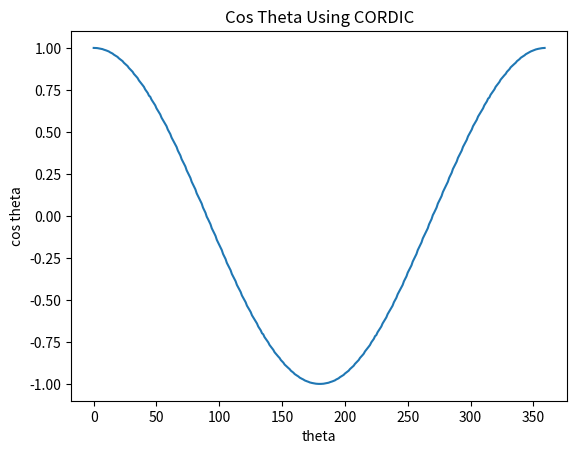

Write Python code to recreate this figure.
import matplotlib.pyplot as plt

def isNegative(num):
  if(num[0] == "1"):
    return True
  return False

def getTwosComplement(num):
  pos = 0
  result = list(num)  # convert string to a list as strings are immutable
  # range(start,stop,step)
  for i in range(19,-1,-1):
    if(result[i] == "1"):
     pos = i
     break
    
  
  for i in range(pos-1,-1,-1):
    if(result[i]=="1"):
      result[i] = "0"
    else:
      result[i] = "1"  
  
  result_string = ''.join(result) # to convert the list to string
  return(result_string)

# pos indicates the number of bits from the LSB end after which the binary point is present
def getDecimalValue(num,pos):
  res = 0
  power = 20-pos
  flag = 0
  if(isNegative(num)):
    num = getTwosComplement(num)
    flag = 1
  
  for i in range(0,19):    
    res = res + ((2**power) * int(num[i]))
    power = power - 1
    if(power == 0):
      power = -1
  
  if(flag == 1):
    return (-1*res)
  return res
    

def printValues(arr):
  for i in range(0, len(arr)):
    print(arr[i])

def main():
  cos_conv_list = []  #empty list
  sin_conv_list = []
  
  cos = ["00001111111111111000",
"00001111111111101100",
"00001111111111010010",
"00001111111110100110",
"00001111111101001010",
"00001111111011111010",
"00001111111010011010",
"00001111111000101000",
"00001111110101100000",
"00001111110011001000",
"00001111110000011110",
"00001111101101100110",
"00001111101010011101",
"00001111100101010100",
"00001111100001100101",
"00001111011101100111",
"00001111010111001001",
"00001111010010100100",
"00001111001101110000",
"00001111001000111001",
"00001111000000111000",
"00001110111011010000",
"00001110110101010110",
"00001110101111010000",
"00001110100101101010",
"00001110011111000001",
"00001110011000001001",
"00001110010001000010",
"00001110000101111100",
"00001101111110001111",
"00001101110110010111",
"00001101101110010000",
"00001101100001101101",
"00001101011001100111",
"00001101010000110001",
"00001101000111101111",
"00001100111001110001",
"00001100110000001110",
"00001100100110011110",
"00001100011100100001",
"00001100010010011100",
"00001100000010111001",
"00001011111000010010",
"00001011101101011111",
"00001011011100111010",
"00001011010110010110",
"00001011000101001111",
"00001010111001100111",
"00001010101101110101",
"00001010100001110111",
"00001010001111101001",
"00001010000011010111",
"00001001110110110110",
"00001001101010001100",
"00001001010110111000",
"00001001001001110110",
"00001000111100101001",
"00001000101111010101",
"00001000100010110010",
"00001000001110010111",
"00001000000000100101",
"00000111110010101011",
"00000111011101100110",
"00000111001111011000",
"00000111000001000100",
"00000110110010110000",
"00000110100100001111",
"00000110001110010000",
"00000101111111011111",
"00000101110000100111",
"00000101011010000111",
"00000101001011000010",
"00000100111100100001",
"00000100101101010010",
"00000100010110010001",
"00000100000110110111",
"00000011110111011000",
"00000011100111110100",
"00000011010000011011",
"00000011000000110110",
"00000010110001001000",
"00000010100001010101",
"00000010001001100111",
"00000001111001110000",
"00000001101001110111",
"00000001011001111110",
"00000001001011000110",
"00000000110011001100",
"00000000100011001101",
"00000000010011001111",
"11111111111011001110",
"11111111101100110001",
"11111111011100110011",
"11111111001100110100",
"11111110110100111010",
"11111110100110000010",
"11111110010110001001",
"11111110000110010000",
"11111101101110011110",
"11111101011110101011",
"11111101001110111000",
"11111100111111001010",
"11111100101111100101",
"11111100011000001100",
"11111100001000101000",
"11111011111001001001",
"11111011100010000010",
"11111011010010101110",
"11111011000011011111",
"11111010110100111110",
"11111010011110010110",
"11111010001111011001",
"11111010000000100001",
"11111001110001110000",
"11111001011011110001",
"11111001001101010000",
"11111000111110111100",
"11111000110000101000",
"11111000011011010111",
"11111000001101010101",
"11110111111111011011",
"11110111110001101001",
"11110111011101001110",
"11110111010000101011",
"11110111000011010111",
"11110110110110001010",
"11110110100010101000",
"11110110010101110100",
"11110110001001001010",
"11110101111100101001",
"11110101110000010111",
"11110101011110001001",
"11110101010010001011",
"11110101000110011001",
"11110100110101000010",
"11110100101110010110",
"11110100011101100001",
"11110100010010100001",
"11110100000111101110",
"11110011111101000111",
"11110011101101100100",
"11110011100011011111",
"11110011011001100010",
"11110011001111110010",
"11110011000001100000",
"11110010111000010001",
"11110010101111001111",
"11110010100110011001",
"11110010011110010011",
"11110010010001110000",
"11110010001001101001",
"11110010000001110001",
"11110001110110010100",
"11110001101110111110",
"11110001100111110111",
"11110001100000111111",
"11110001011010010110",
"11110001010000110000",
"11110001001010101010",
"11110001000100110000",
"11110000111100011001",
"11110000110111000111",
"11110000110010010000",
"11110000101101011100",
"11110000100110101001",
"11110000100010011001",
"11110000011110011011",
"11110000011010101100",
"11110000010101100011",
"11110000010010011010",
"11110000001111100010",
"11110000001100111000",
"11110000001001011000",
"11110000000111011000",
"11110000000101100110",
"11110000000100000110",
"11110000000010110110",
"11110000000001011010",
"11110000000000101110",
"11110000000000010100",
"11110000000000001000",
"11110000000000010100",
"11110000000000101110",
"11110000000001011010",
"11110000000010110110",
"11110000000100000110",
"11110000000101100110",
"11110000000111011000",
"11110000001010100000",
"11110000001100111000",
"11110000001111100010",
"11110000010010011010",
"11110000010101100011",
"11110000011010101100",
"11110000011110011011",
"11110000100010011001",
"11110000101000110111",
"11110000101101011100",
"11110000110010010000",
"11110000110111000111",
"11110000111111001000",
"11110001000100110000",
"11110001001010101010",
"11110001010000110000",
"11110001011010010110",
"11110001100000111111",
"11110001100111110111",
"11110001101110111110",
"11110001111010000100",
"11110010000001110001",
"11110010001001101001",
"11110010010001110000",
"11110010011110010011",
"11110010100110011001",
"11110010101111001111",
"11110010111000010001",
"11110011000110001111",
"11110011001111110010",
"11110011011001100010",
"11110011100011011111",
"11110011101101100100",
"11110011111101000111",
"11110100000111101110",
"11110100010010100001",
"11110100100011000110",
"11110100101001101010",
"11110100111010110001",
"11110101000110011001",
"11110101010010001011",
"11110101011110001001",
"11110101110000010111",
"11110101111100101001",
"11110110001001001010",
"11110110010101110100",
"11110110101001001000",
"11110110110110001010",
"11110111000011010111",
"11110111010000101011",
"11110111011101001110",
"11110111110001101001",
"11110111111111011011",
"11111000001101010101",
"11111000100010011010",
"11111000110000101000",
"11111000111110111100",
"11111001001101010000",
"11111001011011110001",
"11111001110001110000",
"11111010000000100001",
"11111010001111011001",
"11111010100101111001",
"11111010110100111110",
"11111011000011011111",
"11111011010010101110",
"11111011101001101111",
"11111011111001001001",
"11111100001000101000",
"11111100011000001100",
"11111100101111100101",
"11111100111111001010",
"11111101001110111000",
"11111101011110101011",
"11111101110110011001",
"11111110000110010000",
"11111110010110001001",
"11111110100110000010",
"11111110110100111010",
"11111111001100110100",
"11111111011100110011",
"11111111101100110001",
"00000000000100110010",
"00000000010011001011",
"00000000100011001011",
"00000000110011001010",
"00000001001011001000",
"00000001011001111010",
"00000001101001110101",
"00000001111001101110",
"00000010010001011111",
"00000010100001010100",
"00000010110001000101",
"00000011000000110101",
"00000011010000010111",
"00000011100111110100",
"00000011110111011000",
"00000100000110111001",
"00000100011101111110",
"00000100101101010010",
"00000100111100100011",
"00000101001010111110",
"00000101100001100110",
"00000101110000100101",
"00000101111111011011",
"00000110001110001110",
"00000110100100001111",
"00000110110010110010",
"00000111000001000010",
"00000111001111011000",
"00000111100100101001",
"00000111110010101001",
"00001000000000100101",
"00001000001110011000",
"00001000100010110101",
"00001000101111010011",
"00001000111100101001",
"00001001001001110110",
"00001001011101010110",
"00001001101010001100",
"00001001110110110111",
"00001010000011011001",
"00001010001111100111",
"00001010100001111001",
"00001010101101110111",
"00001010111001101011",
"00001011001011000000",
"00001011010001101000",
"00001011100010011101",
"00001011101101011011",
"00001011111000010000",
"00001100000010110111",
"00001100010010011110",
"00001100011100011111",
"00001100100110011110",
"00001100110000001110",
"00001100111110011110",
"00001101000111101111",
"00001101010000110001",
"00001101011001101001",
"00001101100001101001",
"00001101101110010000",
"00001101110110010111",
"00001101111110010001",
"00001110001001101100",
"00001110010001000010",
"00001110011000001011",
"00001110011110111111",
"00001110100101101010",
"00001110101111010010",
"00001110110101011010",
"00001110111011010010",
"00001111000011101001",
"00001111001000111101",
"00001111001101101110",
"00001111010010100100",
"00001111011001010111",
"00001111011101100101",
"00001111100001100101",
"00001111100101010100",
"00001111101010100001",
"00001111101101100110",
"00001111110000100000",
"00001111110011001010",
"00001111110110101000",
"00001111111000101010",
"00001111111010011100",
"00001111111011111110",
"00001111111101001000",
"00001111111110101000",
"00001111111111010100",
"00001111111111110000",
]
  binary_point = 16 # number of bits from the LSB end after which the binary point is present
  for i in range(0, len(cos)):
    cos_conv_list.append(getDecimalValue(cos[i],binary_point))
  
  x = []
  for i in range(0,len(cos)):
    x.append(i)
  
  plt.plot(x,cos_conv_list)
  plt.xlabel("theta")
  plt.ylabel("cos theta")
  plt.title("Cos Theta Using CORDIC")
  plt.show()

if __name__ == "__main__":
  main()